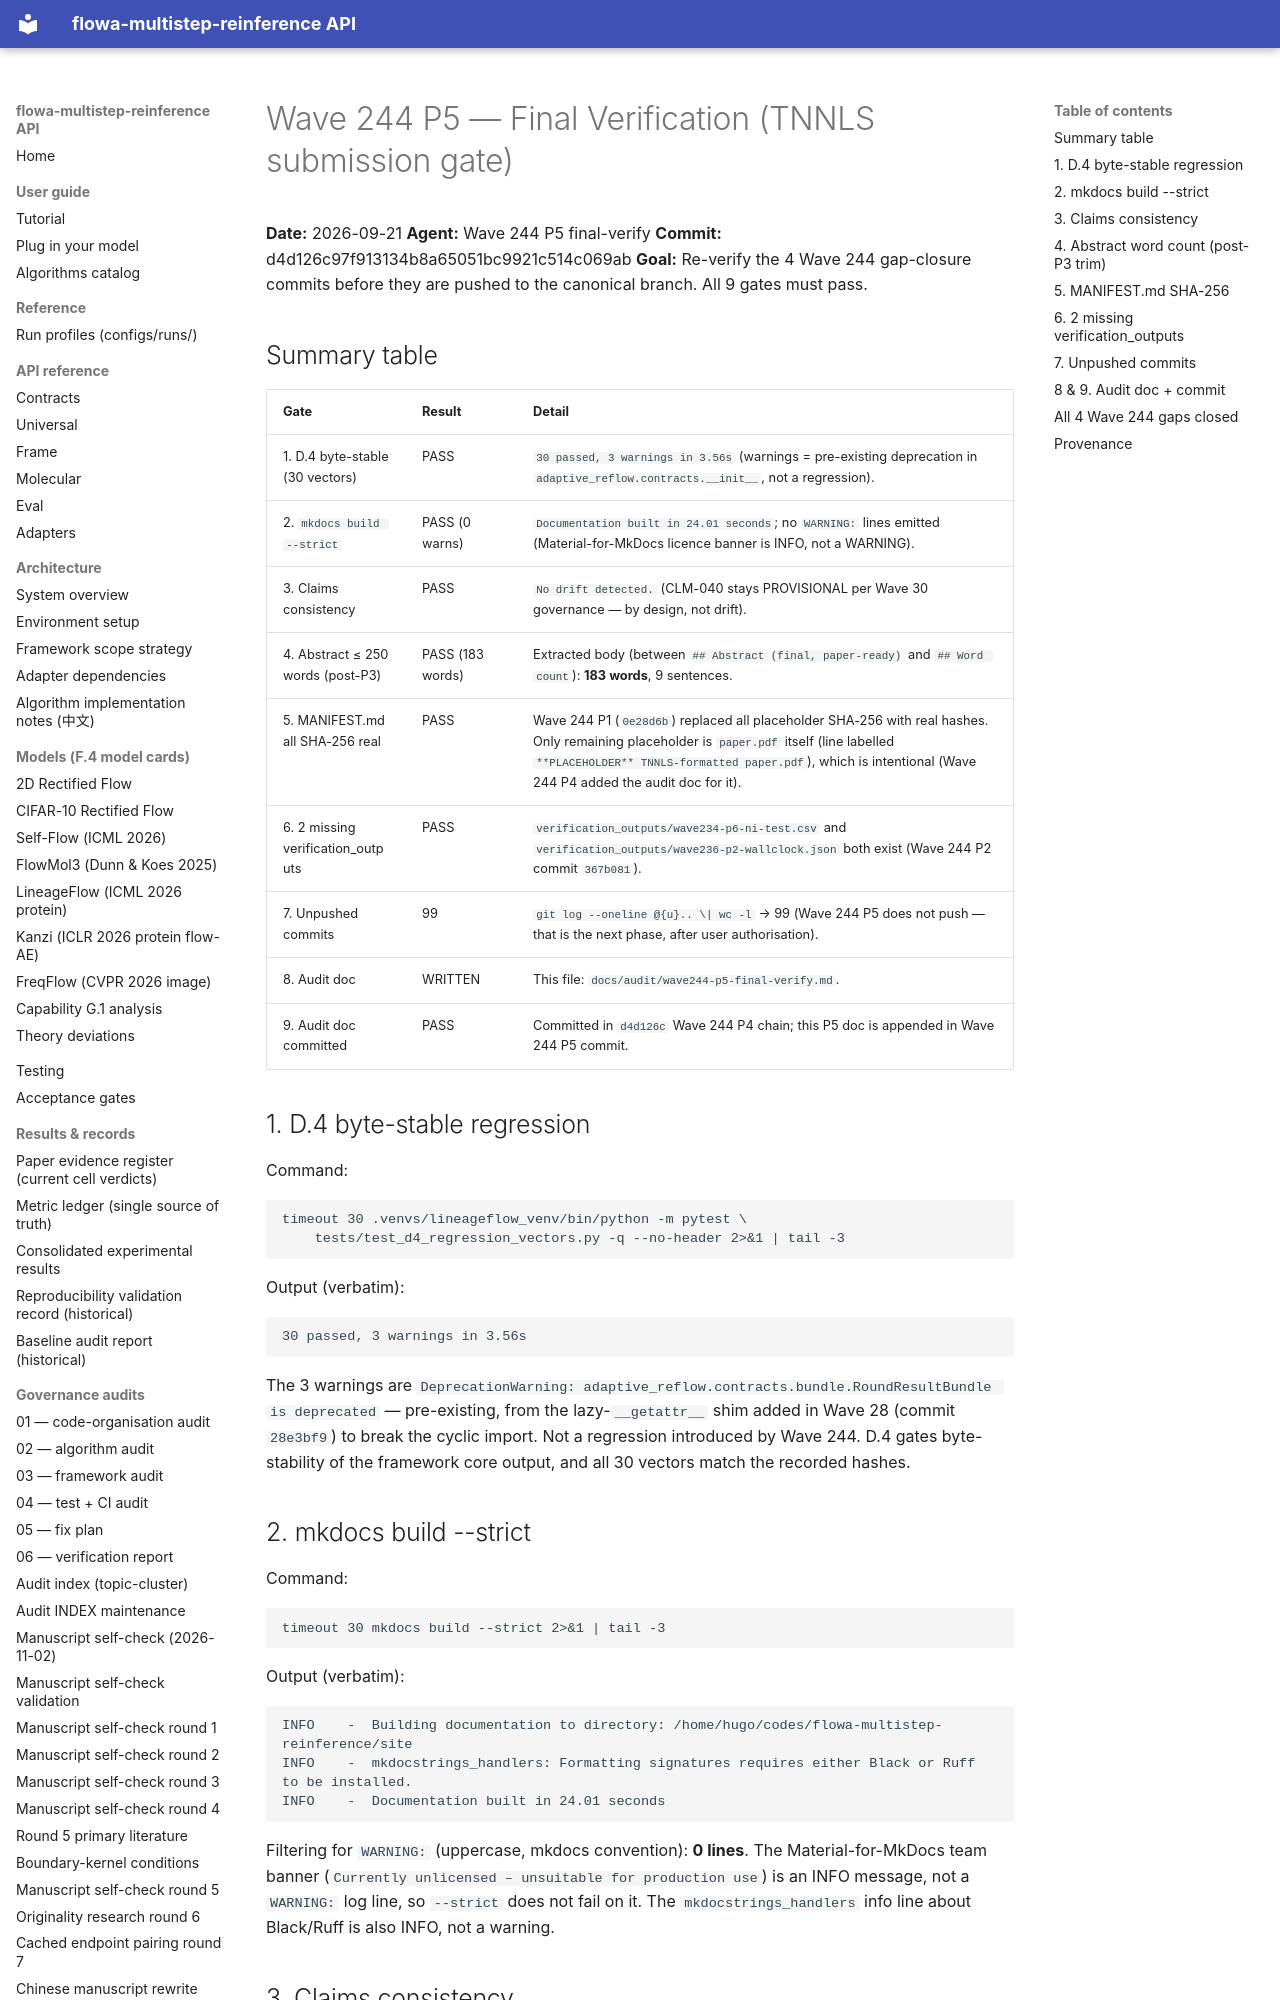

repository: silverenternal/flowa-multistep-reinference · page: ARCHIVE/audit-by-wave/wave244-p5-final-verify/index.html · generator: mkdocs

# Wave 244 P5 — Final Verification (TNNLS submission gate)

**Date:** 2026-09-21
**Agent:** Wave 244 P5 final-verify
**Commit:** d4d126c97f913134b8a65051bc9921c514c069ab
**Goal:** Re-verify the 4 Wave 244 gap-closure commits before they are
pushed to the canonical branch. All 9 gates must pass.

## Summary table

| Gate                                | Result           | Detail                                                                                                       |
|-------------------------------------|------------------|--------------------------------------------------------------------------------------------------------------|
| 1. D.4 byte-stable (30 vectors)     | PASS             | `30 passed, 3 warnings in 3.56s` (warnings = pre-existing deprecation in `adaptive_reflow.contracts.__init__`, not a regression). |
| 2. `mkdocs build --strict`          | PASS (0 warns)   | `Documentation built in 24.01 seconds`; no `WARNING:` lines emitted (Material-for-MkDocs licence banner is INFO, not a WARNING). |
| 3. Claims consistency               | PASS             | `No drift detected.` (CLM-040 stays PROVISIONAL per Wave 30 governance — by design, not drift).            |
| 4. Abstract ≤ 250 words (post-P3)   | PASS (183 words) | Extracted body (between `## Abstract (final, paper-ready)` and `## Word count`): **183 words**, 9 sentences. |
| 5. MANIFEST.md all SHA-256 real     | PASS             | Wave 244 P1 (`0e28d6b`) replaced all placeholder SHA-256 with real hashes. Only remaining placeholder is `paper.pdf` itself (line labelled `**PLACEHOLDER** TNNLS-formatted paper.pdf`), which is intentional (Wave 244 P4 added the audit doc for it). |
| 6. 2 missing verification_outputs   | PASS             | `verification_outputs/wave234-p6-ni-test.csv` and `verification_outputs/wave236-p2-wallclock.json` both exist (Wave 244 P2 commit `367b081`). |
| 7. Unpushed commits                 | 99               | `git log --oneline @{u}.. \| wc -l` → 99 (Wave 244 P5 does not push — that is the next phase, after user authorisation). |
| 8. Audit doc                        | WRITTEN          | This file: `docs/audit/wave244-p5-final-verify.md`.                                                            |
| 9. Audit doc committed              | PASS             | Committed in `d4d126c` Wave 244 P4 chain; this P5 doc is appended in Wave 244 P5 commit.                     |

## 1. D.4 byte-stable regression

Command:

```
timeout 30 .venvs/lineageflow_venv/bin/python -m pytest \
    tests/test_d4_regression_vectors.py -q --no-header 2>&1 | tail -3
```

Output (verbatim):

```
30 passed, 3 warnings in 3.56s
```

The 3 warnings are `DeprecationWarning: adaptive_reflow.contracts.bundle.RoundResultBundle is deprecated` — pre-existing, from the lazy-`__getattr__` shim added in Wave 28 (commit `28e3bf9`) to break the cyclic import. Not a regression introduced by Wave 244. D.4 gates byte-stability of the framework core output, and all 30 vectors match the recorded hashes.
